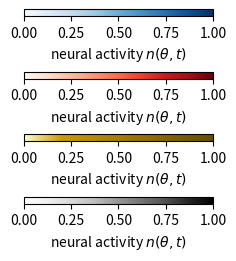

The script that saved this image: (Note: this script raises an exception after producing the figure.)
###
# IMPORT
###
import numpy as np
import matplotlib.pyplot as plt
import matplotlib.colors as mcolors
import matplotlib.cm as cm
from matplotlib.colors import LinearSegmentedColormap

###
# FIGURE
###
# create figure
cell_size = 2.5
fig,axs = plt.subplots(nrows=4,figsize=(0.9*cell_size, cell_size), layout="constrained")

###
# COLORBARS
###
# Define the colormap and normalization
yellows = LinearSegmentedColormap.from_list("Yellows", [(0.0,(1,1,0.8)), (0.2,(0.8, 0.6, 0)),(1.0,(0.4, 0.3, 0.00))])
cmaps = [plt.get_cmap('Blues'),plt.get_cmap('Reds'),yellows,plt.get_cmap('Greys')]
norm = mcolors.Normalize(vmin=0, vmax=1)
# Create a ScalarMappable object for the colorbar
for i in range(4):
    sm = cm.ScalarMappable(cmap=cmaps[i], norm=norm)
    sm.set_array([])  # Dummy array for the colorbar
    # Add the colorbar to the given axes (ax)
    cbar = plt.colorbar(sm, cax=axs[i], orientation="horizontal")
    cbar.set_label('neural activity $n(\\theta,t)$')

###
# SAVE
###
fig.savefig("Figures/Fig_Colorbars.png", dpi=300)
fig.savefig("Figures/Fig_Colorbars.svg")
plt.show()
